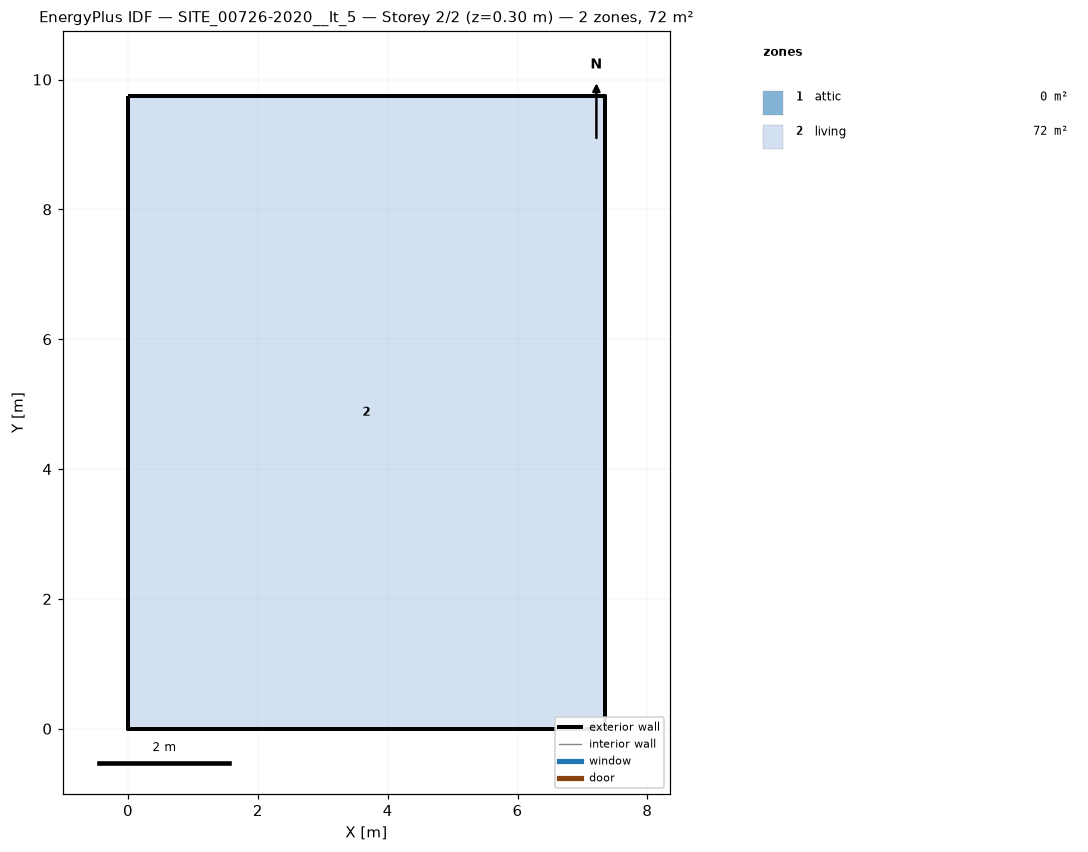
=== STOREY PLAN SPEC (per zone: floor XY polygon, exterior-wall plan segments, windows/doors) ===
zone 1: attic  (0.0 m²)
  exterior wall: (7.34, 0.00) – (7.34, 9.74) – (7.34, 4.87)  [14.6 m]
  exterior wall: (0.00, 9.74) – (0.00, 0.00) – (0.00, 4.87)  [14.6 m]
zone 2: living  (71.5 m²)
  floor: (0.00, 0.00) (0.00, 9.74) (7.34, 9.74) (7.34, 0.00)
  exterior wall: (0.00, 0.00) – (7.34, 0.00)  [7.3 m]
  exterior wall: (7.34, 0.00) – (7.34, 9.74)  [9.7 m]
  exterior wall: (7.34, 9.74) – (0.00, 9.74)  [7.3 m]
  exterior wall: (0.00, 9.74) – (0.00, 0.00)  [9.7 m]

=== DERIVED (storey summary) ===
Building: SITE_00726-2020__It_5
Storey: 2 of 2  (floor level z = 0.30 m)
Storey gross floor area: 71.5 m²
Zones on this storey: 2
  - attic: floor 0.0 m²; exterior wall 29.2 m (15.8 m²); WWR 0.0%
  - living: floor 71.5 m²; exterior wall 34.2 m (96.1 m²); WWR 0.0%
Zone adjacency: (none detected)